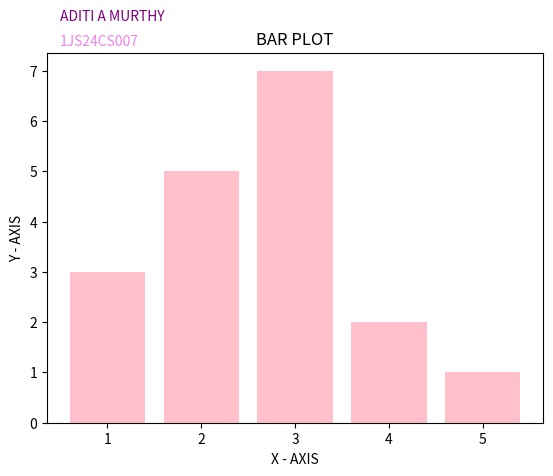

Write the Python code that produced this figure.
'''
WAPP To demonstrate how to draw a bar plot using matplotlib
'''

import matplotlib.pyplot as plt
x=[1,2,3,4,5]
y=[3,5,7,2,1]
plt.bar(x,y,color='pink')
plt.title('BAR PLOT')
plt.xlabel('X - AXIS')
plt.ylabel('Y - AXIS')
plt.text(0.5, 8, 'ADITI A MURTHY',color='purple')
plt.text(0.5, 7.5, '1JS24CS007', color='violet') # fontsize=10,
plt.show()
